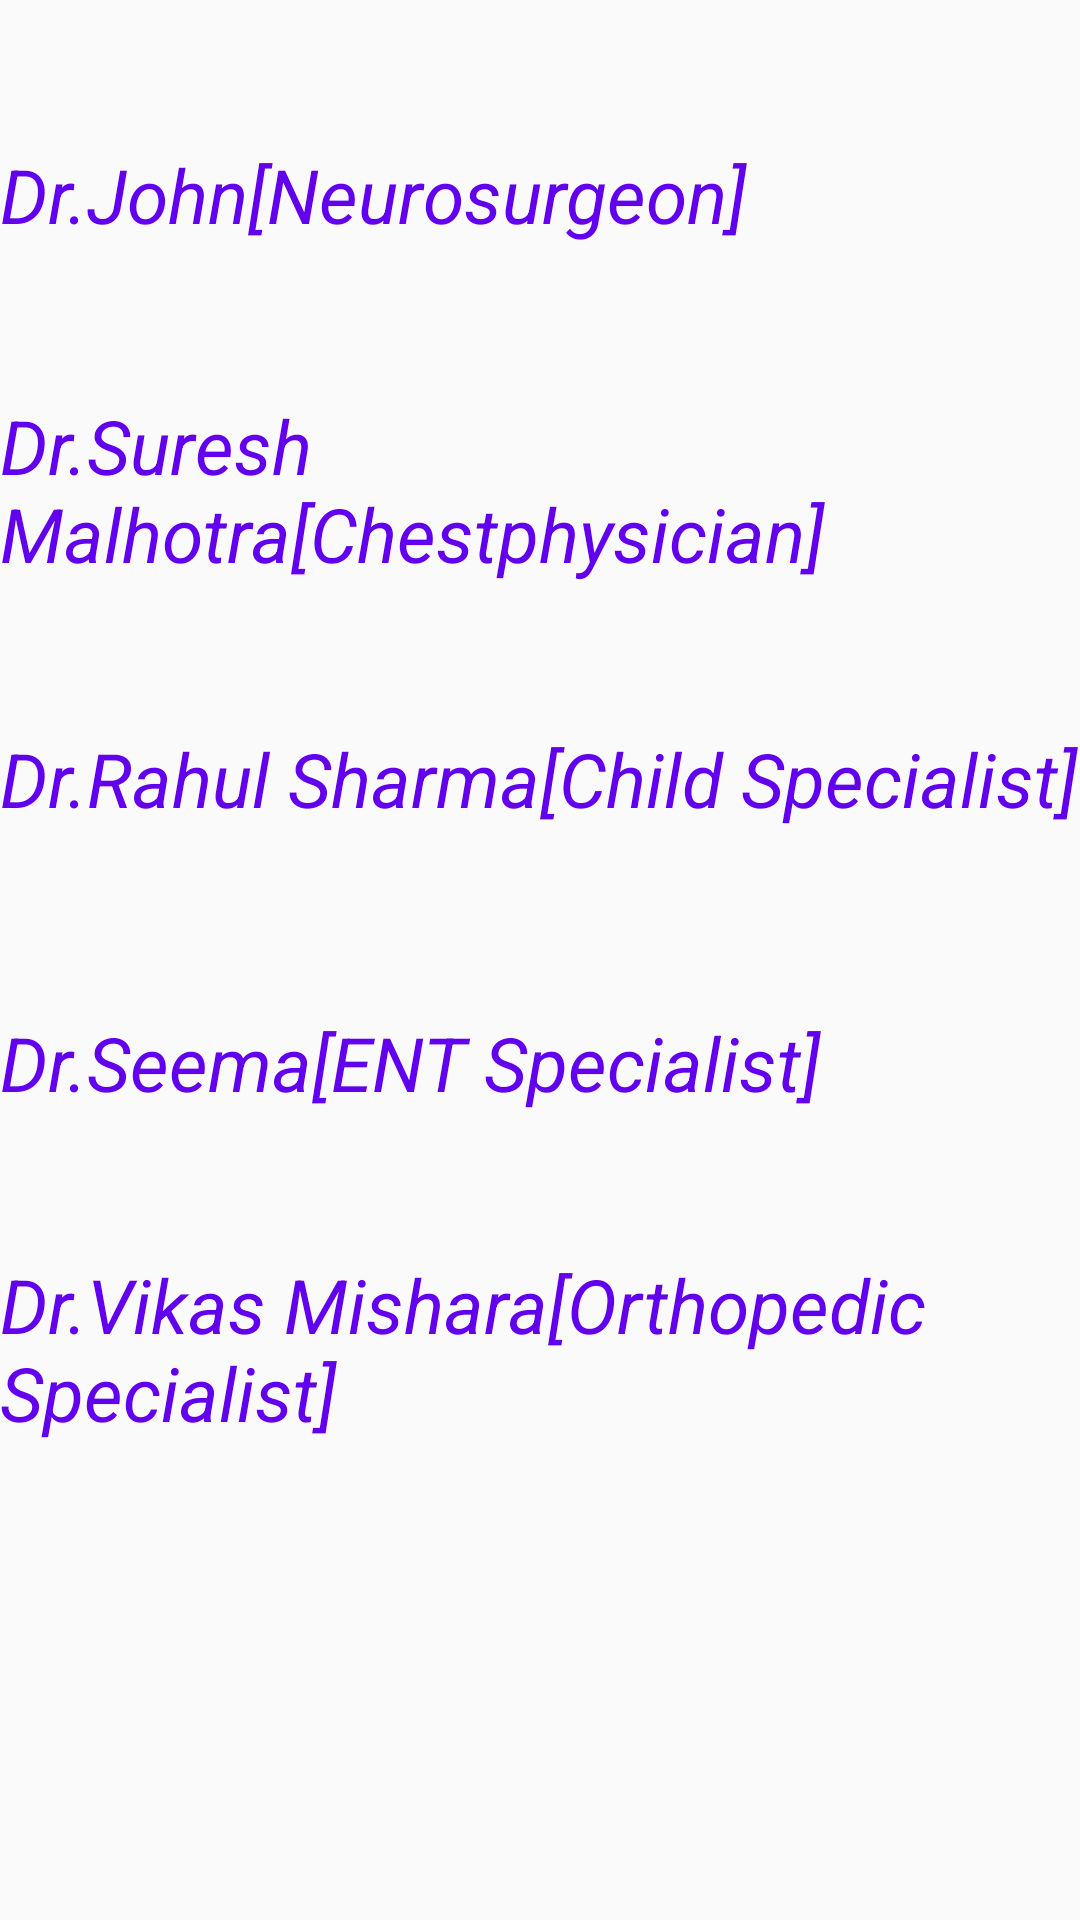

Here is an Android app screen rendered from its layout file. Give the layout XML and the strings, colors and styles it references.
<!-- AndroidManifest.xml: application theme AppTheme -->
<!-- res/layout/activity_details.xml -->
<?xml version="1.0" encoding="utf-8"?>
<RelativeLayout xmlns:android="http://schemas.android.com/apk/res/android"
    xmlns:app="http://schemas.android.com/apk/res-auto"
    android:layout_width="match_parent"
    android:layout_height="match_parent"
    android:scrollbarStyle="insideInset"
    android:background="@drawable/geybackground"
    android:fadeScrollbars="true"
    android:isScrollContainer="true">


    <TextView
        android:text="Dr.John[Neurosurgeon]"
        android:layout_width="fill_parent"
        android:layout_height="wrap_content"
        android:layout_marginTop="48dp"
        android:id="@+id/textView"
        android:textSize="25dp"
        android:textColor="@color/colorPrimary"
        android:textStyle="italic"
        android:layout_alignParentTop="true" />

    <TextView
        android:text="Dr.Suresh Malhotra[Chestphysician]"
        android:layout_width="fill_parent"
        android:layout_height="wrap_content"
        android:id="@+id/textView2"
        android:textStyle="italic"
        android:textColor="@color/colorPrimary"
        android:textSize="25dp"
        android:layout_marginTop="50dp"
        android:layout_below="@+id/textView" />

    <TextView
        android:text="Dr.Rahul Sharma[Child Specialist]"
        android:layout_width="fill_parent"
        android:layout_height="wrap_content"
        android:id="@+id/textView3"
        android:textSize="25dp"
        android:textStyle="italic"
        android:textColor="@color/colorPrimary"
        android:layout_below="@+id/textView2"
        android:layout_alignParentStart="true"
        android:layout_marginTop="48dp" />

    <TextView
        android:text="Dr.Seema[ENT Specialist]"
        android:layout_width="wrap_content"
        android:layout_height="wrap_content"
        android:layout_marginTop="61dp"
        android:id="@+id/textView4"
        android:textSize="25dp"
        android:textStyle="italic"
        android:textColor="@color/colorPrimary"
        android:layout_below="@+id/textView3"
        android:layout_alignParentStart="true" />

    <TextView
        android:text="Dr.Vikas Mishara[Orthopedic Specialist]"
        android:layout_width="fill_parent"
        android:layout_height="wrap_content"
        android:layout_marginTop="47dp"
        android:id="@+id/textView5"
        android:textSize="25dp"
        android:textStyle="italic"
        android:textColor="@color/colorPrimary"
        android:layout_below="@+id/textView4"
        android:layout_alignParentStart="true" />


</RelativeLayout>
<!-- resources referenced by this layout -->
<resources>
  <style name="AppTheme" parent="Theme.AppCompat.Light.DarkActionBar">
          
          <item name="colorPrimary">@color/colorPrimary</item>
          <item name="colorPrimaryDark">@color/colorPrimaryDark</item>
          <item name="colorAccent">@color/colorAccent</item>
      </style>
  <!-- not gathered from this repository: default colours our renderer supplied (Android Studio template values) -->
  <color name="colorPrimary">#FF6200EE</color>
  <color name="colorPrimaryDark">#FF3700B3</color>
  <color name="colorAccent">#FF03DAC5</color>
</resources>
